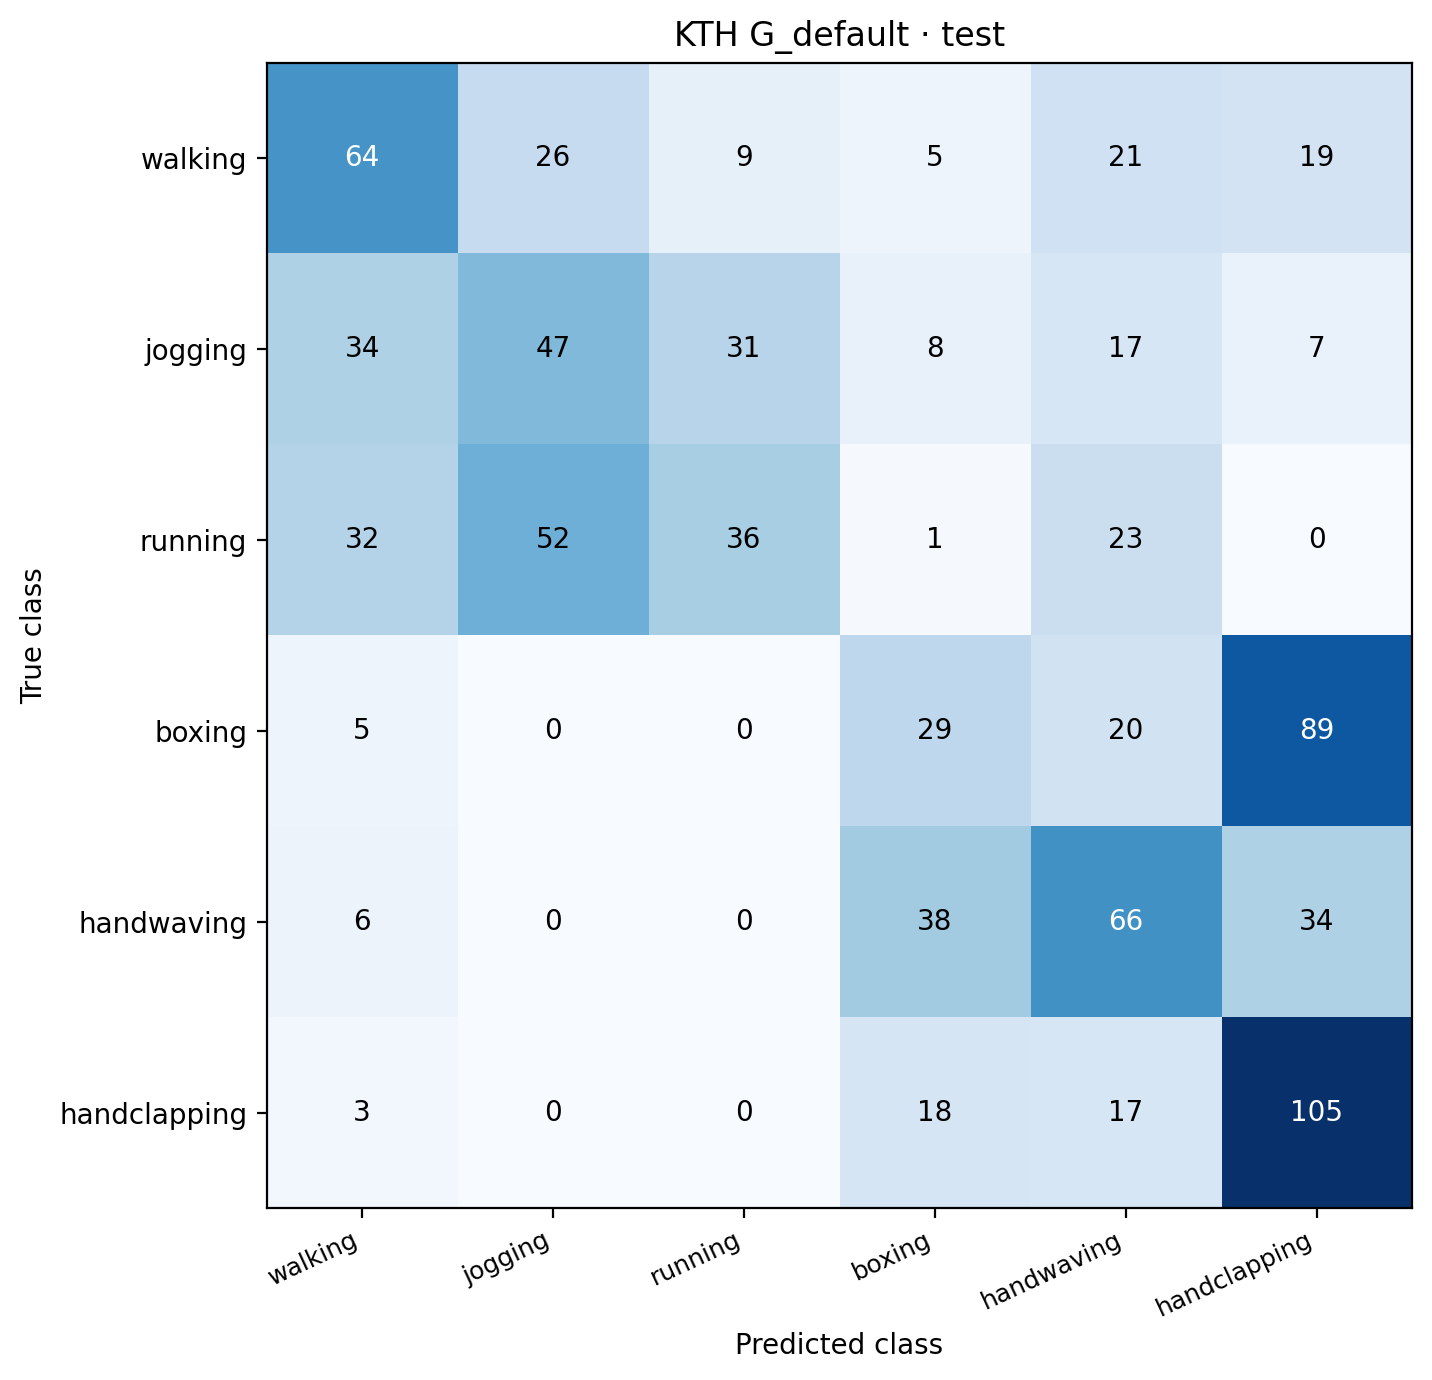

Values plotted in this chart, from the file beside it:
, walking, jogging, running, boxing, handwaving, handclapping
walking, 64, 26, 9, 5, 21, 19
jogging, 34, 47, 31, 8, 17, 7
running, 32, 52, 36, 1, 23, 0
boxing, 5, 0, 0, 29, 20, 89
handwaving, 6, 0, 0, 38, 66, 34
handclapping, 3, 0, 0, 18, 17, 105
